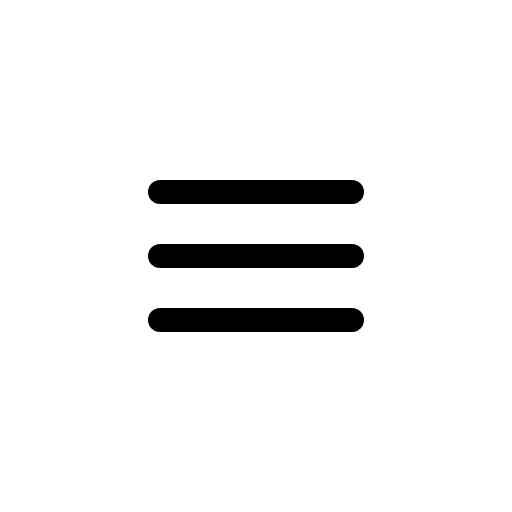
t = 0.00 s
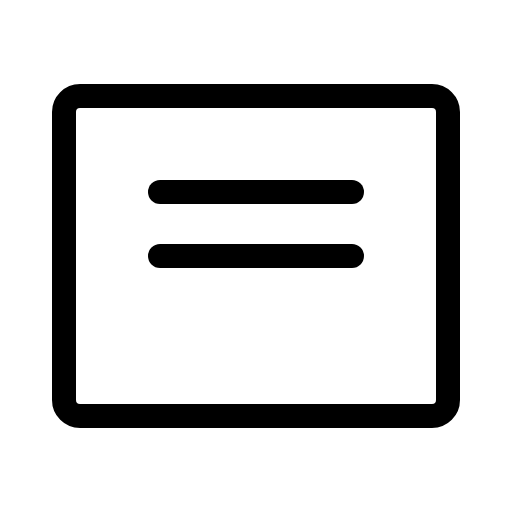
t = 0.90 s
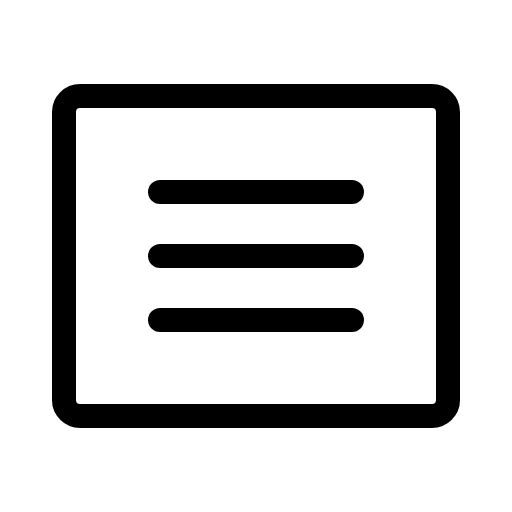
t = 1.28 s
t = 1.65 s: frame unchanged from t = 1.28 s, image omitted
t = 2.03 s: frame unchanged from t = 1.28 s, image omitted

The animated SVG that drew these frames (rendered in a browser with its animation timeline set to each time). Animation: 1 CSS @keyframes rule; one cycle of 2.40 s, repeats indefinitely.

<svg xmlns="http://www.w3.org/2000/svg" viewBox="0 0 256 256">
  <style>
    .draw-line {
      stroke-dasharray: 2000;
      stroke-dashoffset: 0;
    }
    svg:hover .draw-line {
      animation: phosphor-draw-in 1.5s ease-in-out infinite;
    }
    @keyframes phosphor-draw-in {
      0%   { stroke-dashoffset: 2000; }
      100% { stroke-dashoffset: 0; }
    }
  </style><rect width="256" height="256" fill="none"/><rect x="32" y="48" width="192" height="160" rx="8" fill="none" stroke="currentColor" stroke-linecap="round" stroke-linejoin="round" stroke-width="12" class="draw-line" pathLength="1" style="animation-delay: 0s"/><line x1="80" y1="96" x2="176" y2="96" fill="none" stroke="currentColor" stroke-linecap="round" stroke-linejoin="round" stroke-width="12" class="draw-line" pathLength="1" style="animation-delay: 0.3s"/><line x1="80" y1="128" x2="176" y2="128" fill="none" stroke="currentColor" stroke-linecap="round" stroke-linejoin="round" stroke-width="12" class="draw-line" pathLength="1" style="animation-delay: 0.6s"/><line x1="80" y1="160" x2="176" y2="160" fill="none" stroke="currentColor" stroke-linecap="round" stroke-linejoin="round" stroke-width="12" class="draw-line" pathLength="1" style="animation-delay: 0.9s"/></svg>
